The GitHub repository ChooHui0429/HER2-SISH-Histopathology-Image-Dataset contains a labelled image folder "Final Dataset" with 2 categories: amplified, non amplified. Examples follow, each with its label.

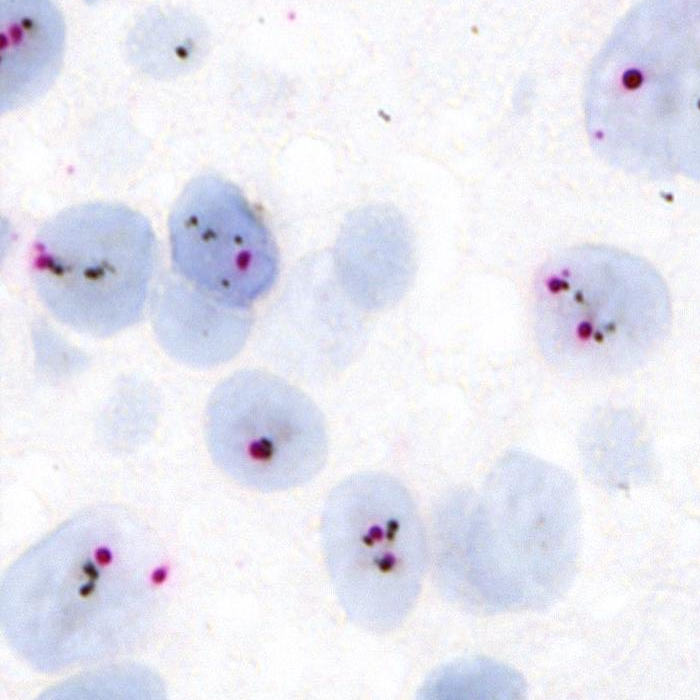
Label: amplified

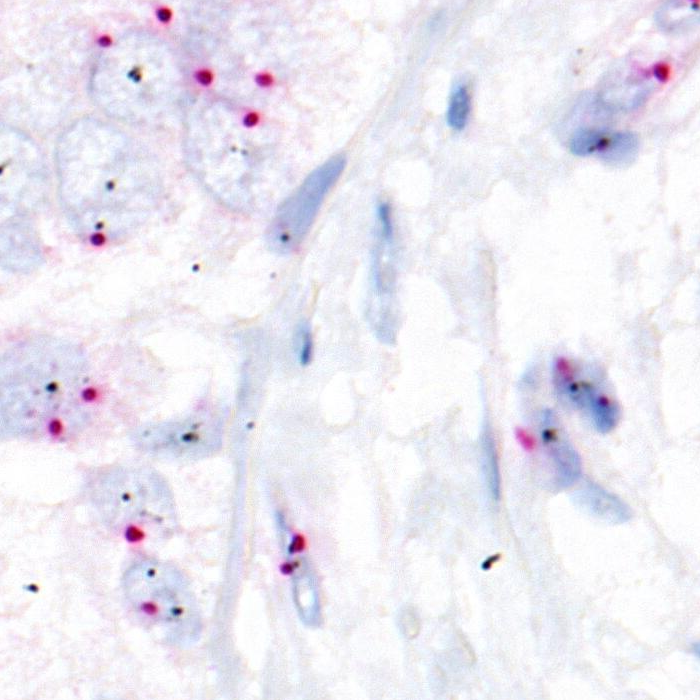
Label: non amplified

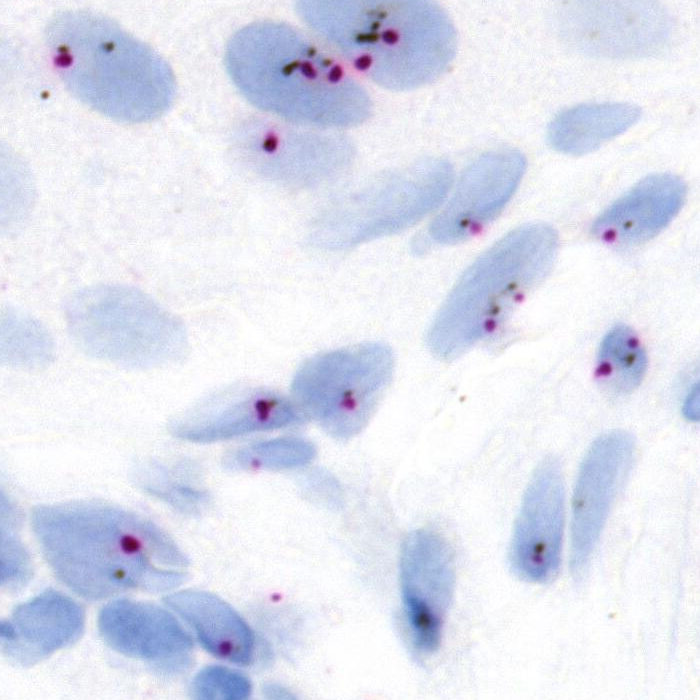
Label: amplified

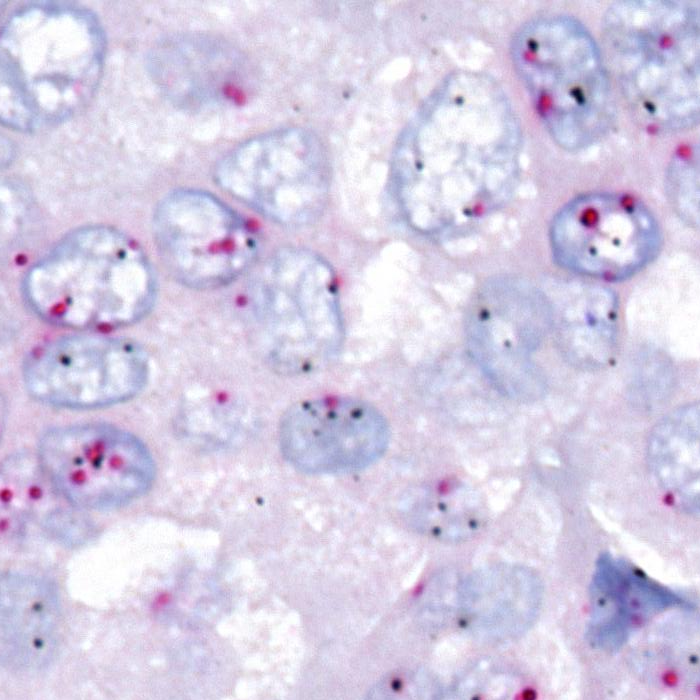
Label: non amplified

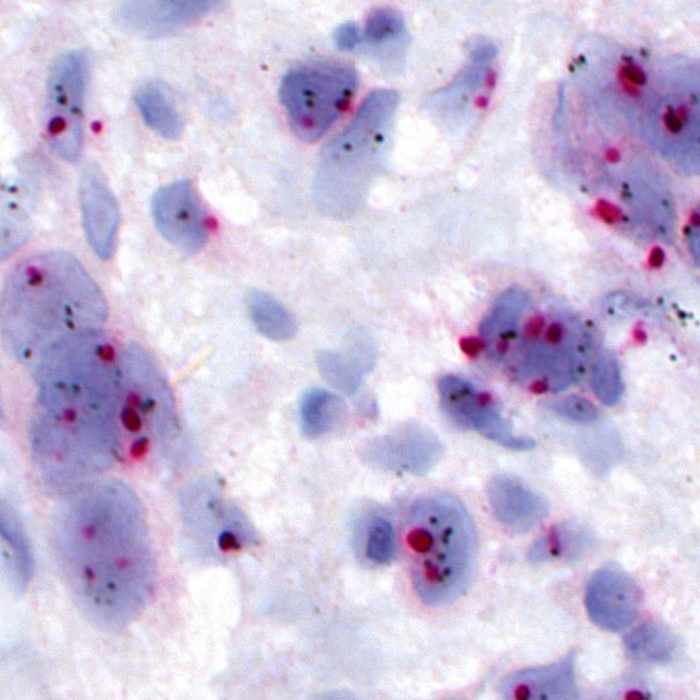
Label: amplified

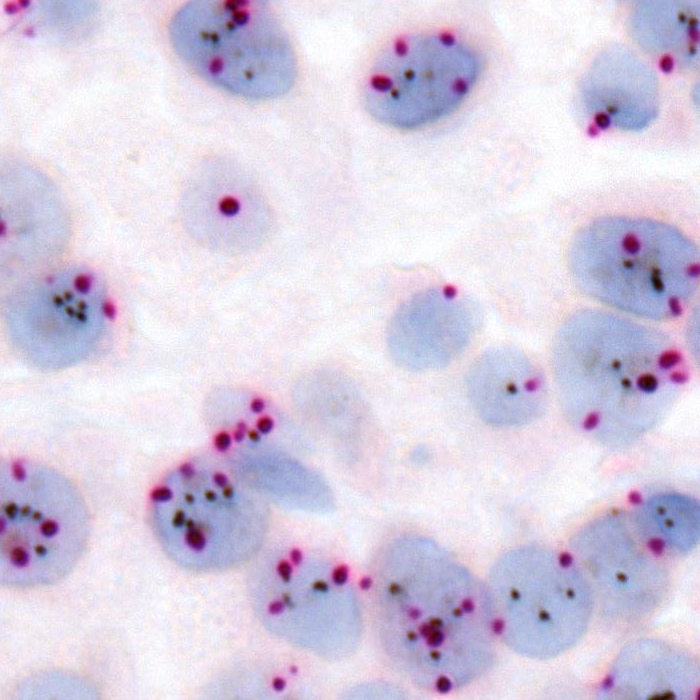
Label: non amplified
